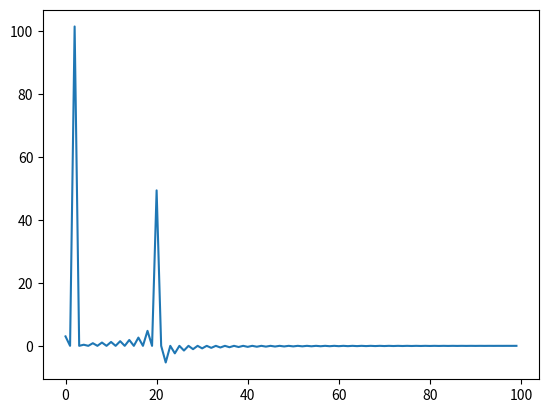

The matplotlib source for this figure:
import matplotlib.pyplot as plt
from scipy.fft import dct

import numpy as np

# signál
t = np.cos(np.linspace(0, 2.0*np.pi, 100)) + 0.5*np.cos(np.linspace(0, 20*np.pi, 100))

# diskrétní kosinová transformace
f = dct(t)

# vykreslení výsledného signálu
plt.plot(f)

# uložení grafu s průběhem signálu
plt.savefig("dct_4.png")
